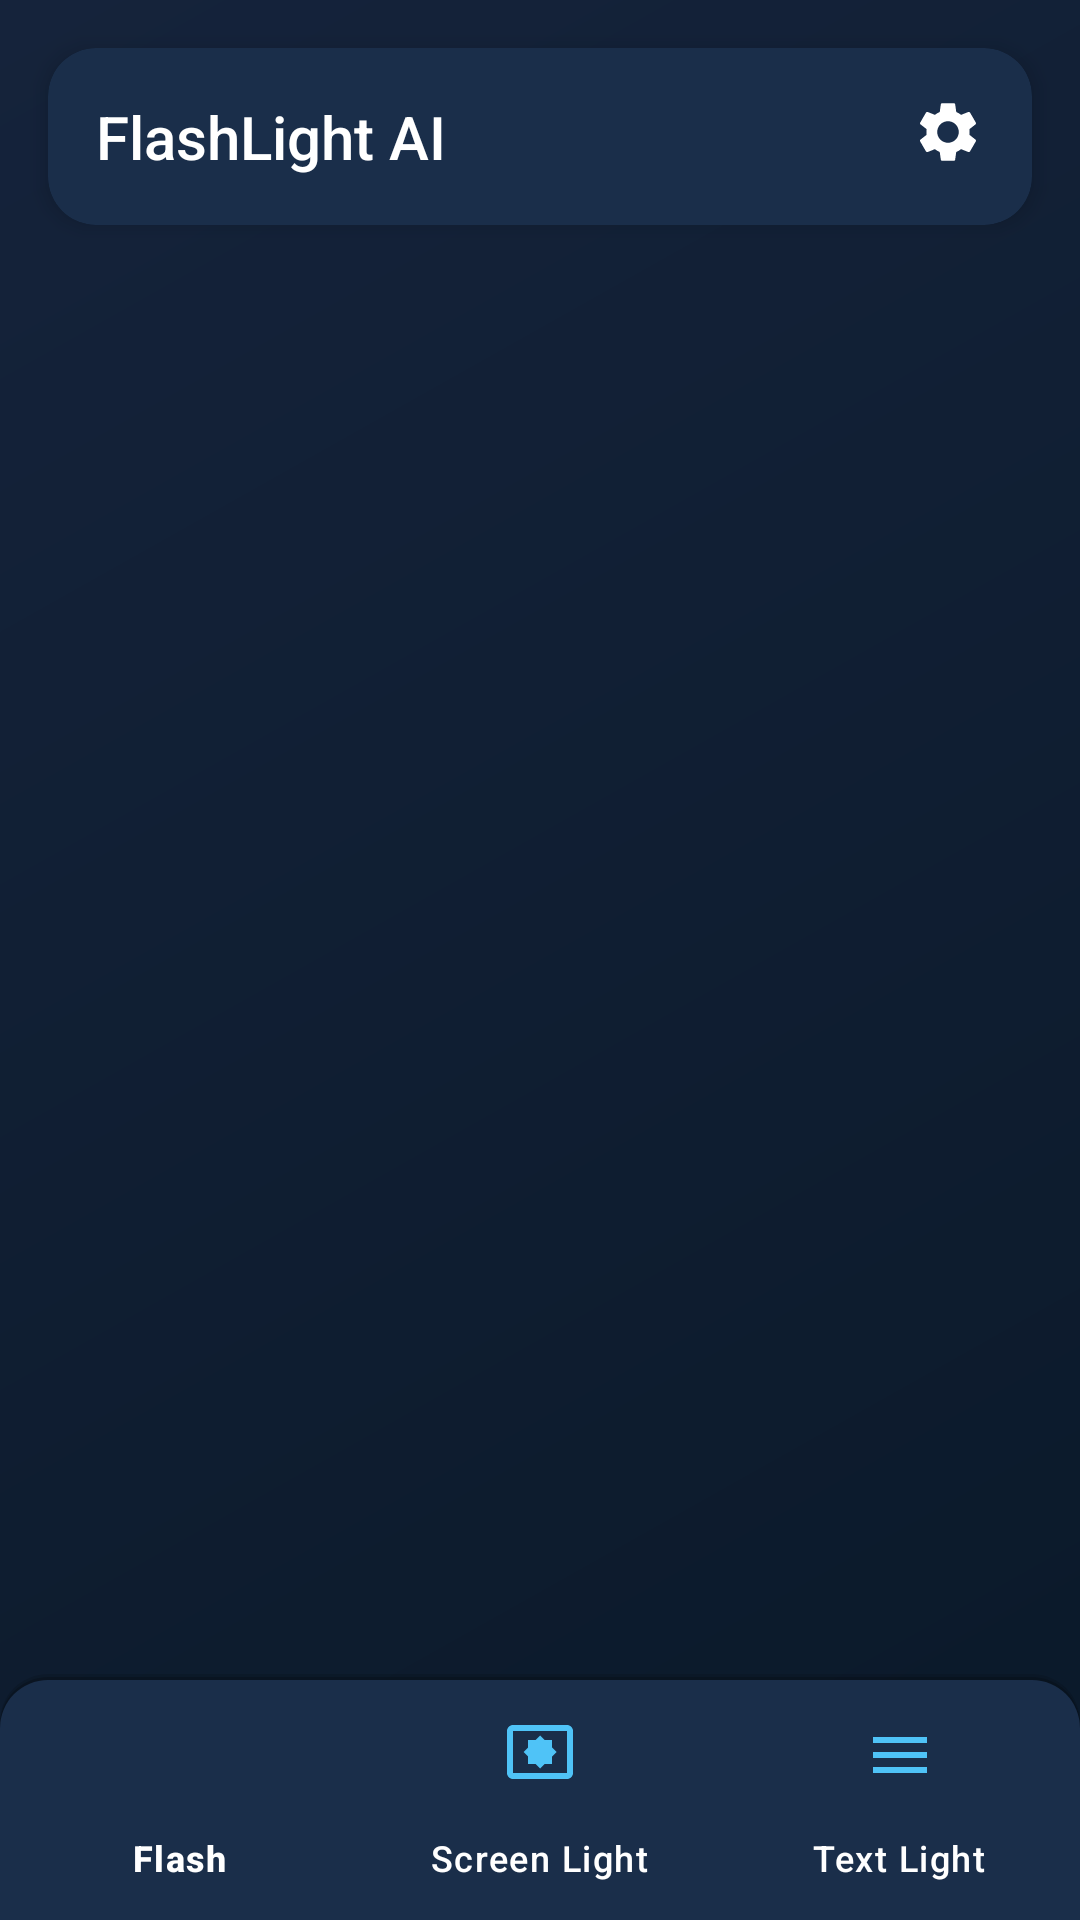

Write the Android layout XML for this screen, with the resource values it uses.
<!-- AndroidManifest.xml: application theme Theme.FlashLightAi -->
<!-- res/layout/activity_main.xml -->
<?xml version="1.0" encoding="utf-8"?>
<androidx.constraintlayout.widget.ConstraintLayout xmlns:android="http://schemas.android.com/apk/res/android"
    xmlns:app="http://schemas.android.com/apk/res-auto"
    xmlns:tools="http://schemas.android.com/tools"
    android:id="@+id/main"
    android:layout_width="match_parent"
    android:layout_height="match_parent"
    android:background="@drawable/main_background"
    tools:context=".MainActivity">

    
    <androidx.cardview.widget.CardView
        android:id="@+id/top_bar_container"
        android:layout_width="match_parent"
        android:layout_height="wrap_content"
        android:layout_marginStart="16dp"
        android:layout_marginTop="16dp"
        android:layout_marginEnd="16dp"
        app:cardBackgroundColor="#1A2E4A"
        app:cardCornerRadius="16dp"
        app:cardElevation="4dp"
        app:layout_constraintTop_toTopOf="parent">

        <LinearLayout
            android:id="@+id/top_bar"
            android:layout_width="match_parent"
            android:layout_height="wrap_content"
            android:orientation="horizontal"
            android:padding="16dp">

            <TextView
                android:layout_width="0dp"
                android:layout_height="wrap_content"
                android:layout_weight="1"
                android:fontFamily="sans-serif-medium"
                android:text="@string/app_name"
                android:textColor="#FFFFFF"
                android:textSize="20sp" />

            <ImageView
                android:id="@+id/settings_button"
                android:layout_width="24dp"
                android:layout_height="24dp"
                android:contentDescription="Settings"
                android:src="@drawable/icon_settings" />
        </LinearLayout>
    </androidx.cardview.widget.CardView>

    
    <FrameLayout
        android:id="@+id/fragment_container"
        android:layout_width="match_parent"
        android:layout_height="0dp"
        app:layout_constraintBottom_toTopOf="@+id/bottom_navigation"
        app:layout_constraintTop_toBottomOf="@+id/top_bar_container" />

    
    <com.google.android.material.bottomnavigation.BottomNavigationView
        android:id="@+id/bottom_navigation"
        android:layout_width="match_parent"
        android:layout_height="wrap_content"
        android:background="@drawable/bottom_nav_bg"
        android:elevation="8dp"
        app:itemIconSize="24dp"
        app:itemIconTint="@color/accent"
        app:itemTextColor="@color/white"
        app:itemRippleColor="#40FFFFFF"
        app:labelVisibilityMode="labeled"
        app:layout_constraintBottom_toTopOf="@+id/ad_container"
        app:layout_constraintLeft_toLeftOf="parent"
        app:layout_constraintRight_toRightOf="parent"
        app:menu="@menu/bottom_nav_menu" />

    
    <FrameLayout
        android:id="@+id/ad_container"
        android:layout_width="match_parent"
        android:layout_height="wrap_content"
        android:background="#292F3F"
        app:layout_constraintBottom_toBottomOf="parent"
        app:layout_constraintLeft_toLeftOf="parent"
        app:layout_constraintRight_toRightOf="parent" />

</androidx.constraintlayout.widget.ConstraintLayout>
<!-- resources referenced by this layout -->
<resources>
  <color name="accent">#4FC3F7</color>
  <color name="white">#FFFFFFFF</color>
  <!-- drawable bottom_nav_bg (drawable) -->
  <?xml version="1.0" encoding="utf-8"?>
  <layer-list xmlns:android="http://schemas.android.com/apk/res/android">
      
      <item>
          <shape>
              <padding android:top="1dp" />
              <solid android:color="#20000000" />
              <corners android:topLeftRadius="16dp" android:topRightRadius="16dp" />
          </shape>
      </item>
      <item>
          <shape>
              <padding android:top="1dp" />
              <solid android:color="#30000000" />
              <corners android:topLeftRadius="16dp" android:topRightRadius="16dp" />
          </shape>
      </item>
      
      
      <item>
          <shape>
              <solid android:color="@color/colorPrimaryDark" />
              <corners android:topLeftRadius="16dp" android:topRightRadius="16dp" />
          </shape>
      </item>
  </layer-list>
  <!-- drawable icon_settings (drawable) -->
  <?xml version="1.0" encoding="utf-8"?>
  <vector xmlns:android="http://schemas.android.com/apk/res/android"
      android:width="24dp"
      android:height="24dp"
      android:viewportWidth="24.0"
      android:viewportHeight="24.0">
      <path
          android:fillColor="#FFFFFF"
          android:pathData="M19.14,12.94c0.04,-0.3 0.06,-0.61 0.06,-0.94 0,-0.32 -0.02,-0.64 -0.07,-0.94l2.03,-1.58c0.18,-0.14 0.23,-0.41 0.12,-0.61l-1.92,-3.32c-0.12,-0.22 -0.37,-0.29 -0.59,-0.22l-2.39,0.96c-0.5,-0.38 -1.03,-0.7 -1.62,-0.94L14.4,2.81c-0.04,-0.24 -0.24,-0.41 -0.48,-0.41h-3.84c-0.24,0 -0.43,0.17 -0.47,0.41L9.25,5.35C8.66,5.59 8.12,5.92 7.63,6.29L5.24,5.33c-0.22,-0.08 -0.47,0 -0.59,0.22L2.74,8.87c-0.12,0.21 -0.08,0.47 0.12,0.61l2.03,1.58C4.84,11.36 4.8,11.69 4.8,12s0.02,0.64 0.07,0.94l-2.03,1.58c-0.18,0.14 -0.23,0.41 -0.12,0.61l1.92,3.32c0.12,0.22 0.37,0.29 0.59,0.22l2.39,-0.96c0.5,0.38 1.03,0.7 1.62,0.94l0.36,2.54c0.05,0.24 0.24,0.41 0.48,0.41h3.84c0.24,0 0.44,-0.17 0.47,-0.41l0.36,-2.54c0.59,-0.24 1.13,-0.56 1.62,-0.94l2.39,0.96c0.22,0.08 0.47,0 0.59,-0.22l1.92,-3.32c0.12,-0.22 0.07,-0.47 -0.12,-0.61L19.14,12.94zM12,15.6c-1.98,0 -3.6,-1.62 -3.6,-3.6s1.62,-3.6 3.6,-3.6 3.6,1.62 3.6,3.6 -1.62,3.6 -3.6,3.6z"/>
  </vector>
  <!-- drawable main_background (drawable) -->
  <?xml version="1.0" encoding="utf-8"?>
  <shape xmlns:android="http://schemas.android.com/apk/res/android">
      <gradient
          android:type="linear"
          android:angle="135"
          android:startColor="#0A1929"
          android:endColor="#15233B" />
  </shape>
  <string name="app_name">FlashLight AI</string>
  <style name="Theme.FlashLightAi" parent="Base.Theme.FlashLightAi" />
  <color name="colorPrimaryDark">#1A2E4A</color>
  <style name="Base.Theme.FlashLightAi" parent="Theme.Material3.DayNight.NoActionBar">
          
          
          <item name="ratingBarStyle">@style/YellowRatingBar</item>
      </style>
</resources>
